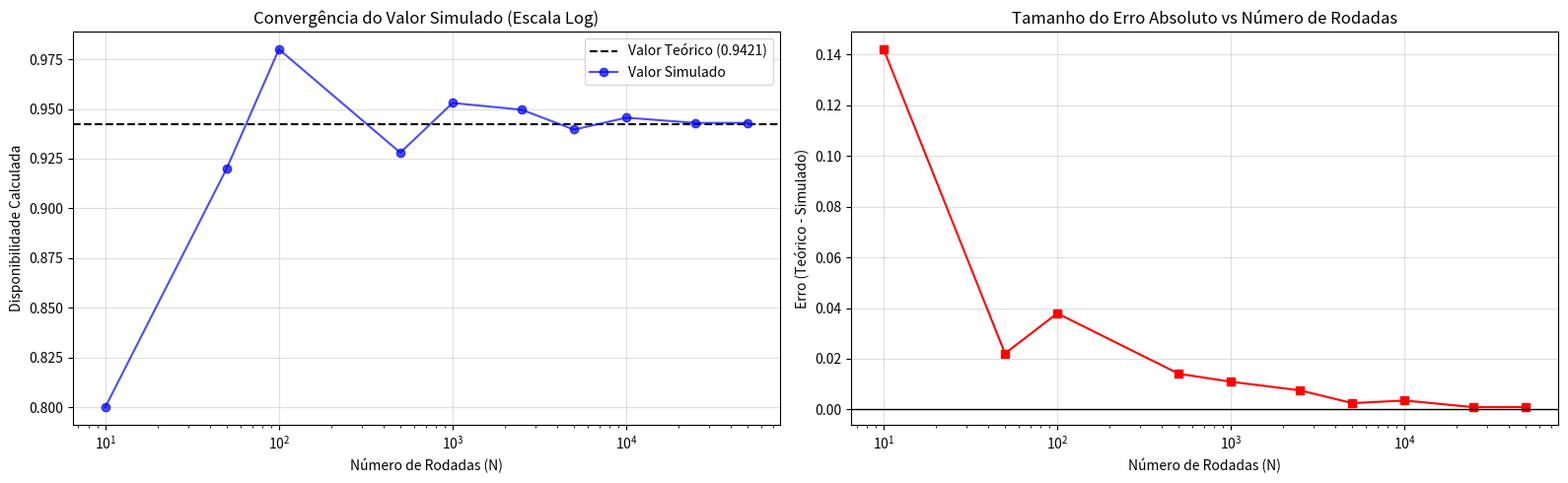

Reproduce this figure in Python.
import random
import math
import pandas as pd
import matplotlib.pyplot as plt

def probabilidade_analitica(n, k, p):
    disp = 0
    for i in range(k, n + 1):
        disp += math.comb(n, i) * (p ** i) * ((1 - p) ** (n - i))
    return disp

def simulador_estocastico(n, k, p, num_rodadas):
    sucessos = 0
    for _ in range(num_rodadas):
        # sum(1 ...) atua como um contador rápido de servidores online
        online = sum(1 for _ in range(n) if random.random() <= p)
        if online >= k:
            sucessos += 1
    return sucessos / num_rodadas

# Parametros do teste
n_teste = 5
k_teste = 3
p_teste = 0.8
teorico = probabilidade_analitica(n_teste, k_teste, p_teste)

# Vamos testar de 10 rodadas ate 50.000 rodadas, dando saltos para acelerar
rodadas_lista = [10, 50, 100, 500, 1000, 2500, 5000, 10000, 25000, 50000]
erros = []
resultados_simulados = []
dados_tabela = [] # Lista dedicada para armazenar os dados do Pandas

print("Calculando a convergência. Isso pode levar alguns segundos...\n")

for N in rodadas_lista:
    simulado = simulador_estocastico(n_teste, k_teste, p_teste, N)
    erro_absoluto = abs(teorico - simulado)
    
    resultados_simulados.append(simulado)
    erros.append(erro_absoluto)
    
    # Adicionando os valores do laço atual na lista para a tabela
    dados_tabela.append({
        'Rodadas (N)': N,
        'Valor Teórico': teorico,
        'Valor Simulado': simulado,
        'Erro Absoluto': erro_absoluto
    })

# --- Criação e exibição da Tabela com Pandas ---
df_convergencia = pd.DataFrame(dados_tabela)
print(f"=== Tabela de Convergência da Simulação (n={n_teste}, k={k_teste}, p={p_teste}) ===")
# Formatando para 5 casas decimais para evidenciar o erro caindo
print(df_convergencia.to_string(index=False, float_format=lambda x: f"{x:.5f}"))
print("\nGerando os gráficos...\n")

# --- Visualização em 2 Subgráficos ---
fig, (ax1, ax2) = plt.subplots(1, 2, figsize=(16, 5))

# Gráfico 1: A convergência para a linha teórica
ax1.axhline(y=teorico, color='black', linestyle='--', label=f'Valor Teórico ({teorico:.4f})')
ax1.plot(rodadas_lista, resultados_simulados, marker='o', color='blue', alpha=0.7, label='Valor Simulado')
ax1.set_xscale('log') # Escala logarítmica para ver os saltos exponenciais em N
ax1.set_title('Convergência do Valor Simulado (Escala Log)')
ax1.set_xlabel('Número de Rodadas (N)')
ax1.set_ylabel('Disponibilidade Calculada')
ax1.legend()
ax1.grid(True, alpha=0.4)

# Gráfico 2: A queda do Erro
ax2.plot(rodadas_lista, erros, marker='s', color='red')
ax2.axhline(y=0, color='black', linewidth=1)
ax2.set_xscale('log')
ax2.set_title('Tamanho do Erro Absoluto vs Número de Rodadas')
ax2.set_xlabel('Número de Rodadas (N)')
ax2.set_ylabel('Erro (Teórico - Simulado)')
ax2.grid(True, alpha=0.4)

plt.tight_layout()
plt.show()
